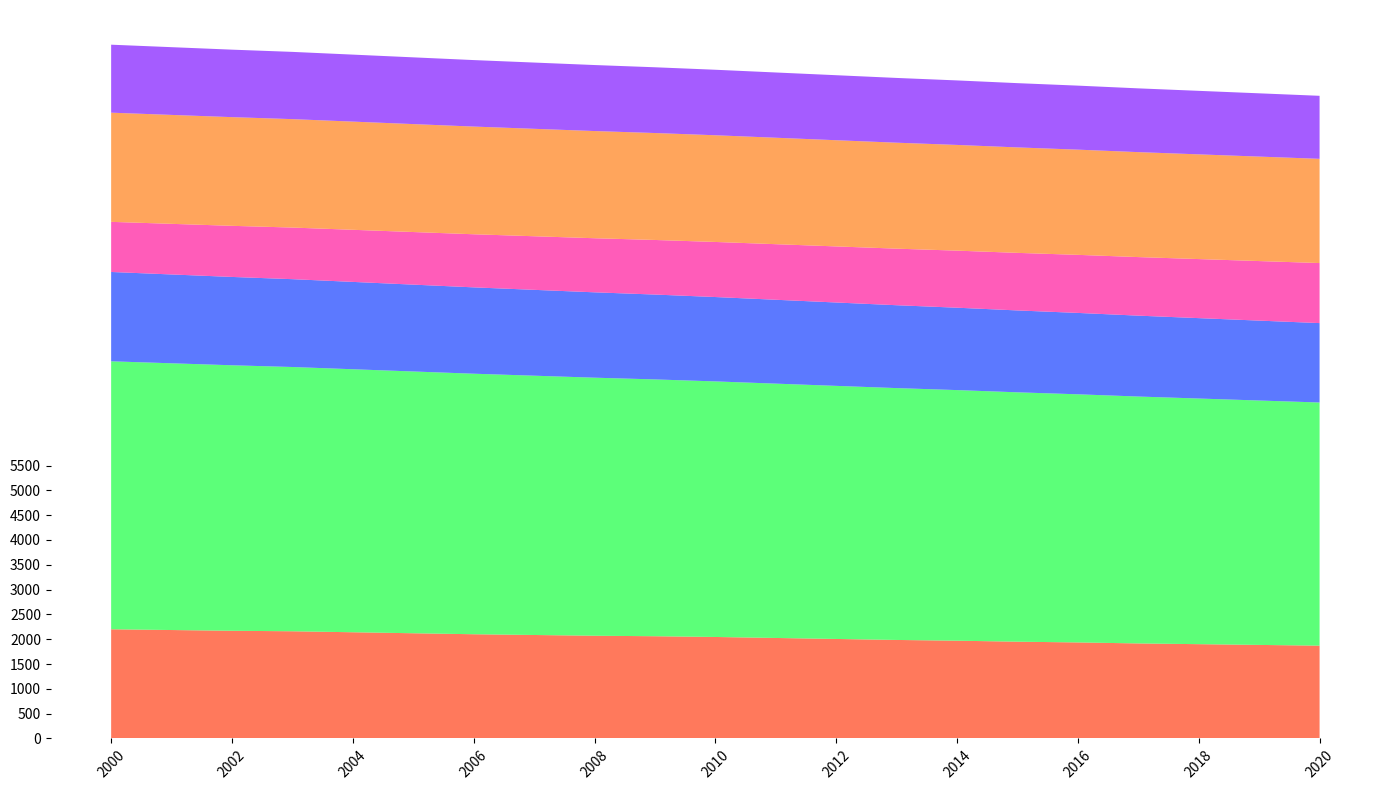

Here is the Python script that generated this plot:
import matplotlib.pyplot as plt
import numpy as np

years = np.arange(2000, 2021)

north_america = np.array([2200, 2185, 2170, 2160, 2140, 2120, 2100, 2085, 2070, 2060, 2045, 2025, 
                          2005, 1985, 1970, 1950, 1935, 1915, 1900, 1885, 1870])
south_america = np.array([5400, 5375, 5350, 5325, 5300, 5275, 5250, 5225, 5200, 5175, 5150, 5125, 
                          5100, 5075, 5050, 5025, 5000, 4975, 4950, 4925, 4900])
africa = np.array([1800, 1790, 1780, 1770, 1760, 1750, 1740, 1730, 1720, 1710, 1700, 1690, 1680, 
                   1670, 1660, 1650, 1640, 1630, 1620, 1610, 1600])
europe = np.array([1010, 1020, 1030, 1040, 1050, 1060, 1070, 1080, 1090, 1100, 1110, 1120, 1130, 
                   1140, 1150, 1160, 1170, 1180, 1190, 1200, 1210])
asia = np.array([2200, 2195, 2190, 2185, 2180, 2175, 2170, 2165, 2160, 2155, 2150, 2145, 2140,
                 2135, 2130, 2125, 2120, 2115, 2110, 2105, 2100])
australia = np.array([1370, 1365, 1360, 1355, 1350, 1345, 1340, 1335, 1330, 1325, 1320, 1315, 
                      1310, 1305, 1300, 1295, 1290, 1285, 1280, 1275, 1270])

regions = np.row_stack((north_america, south_america, africa, europe, asia, australia))

fig, ax = plt.subplots(figsize=(14, 8))

colors = ['#FF5733', '#33FF57', '#3357FF', '#FF33A8', '#FF8F33', '#8F33FF']

ax.stackplot(years, regions, colors=colors, alpha=0.8)

ax.set_xticks(np.arange(2000, 2021, 2))
ax.set_yticks(np.arange(0, 5501, 500))

# Borders (spines) are removed
for spine in ax.spines.values():
    spine.set_visible(False)

# Grid removal
ax.yaxis.grid(False)

plt.xticks(rotation=45)
plt.tight_layout()

plt.show()
